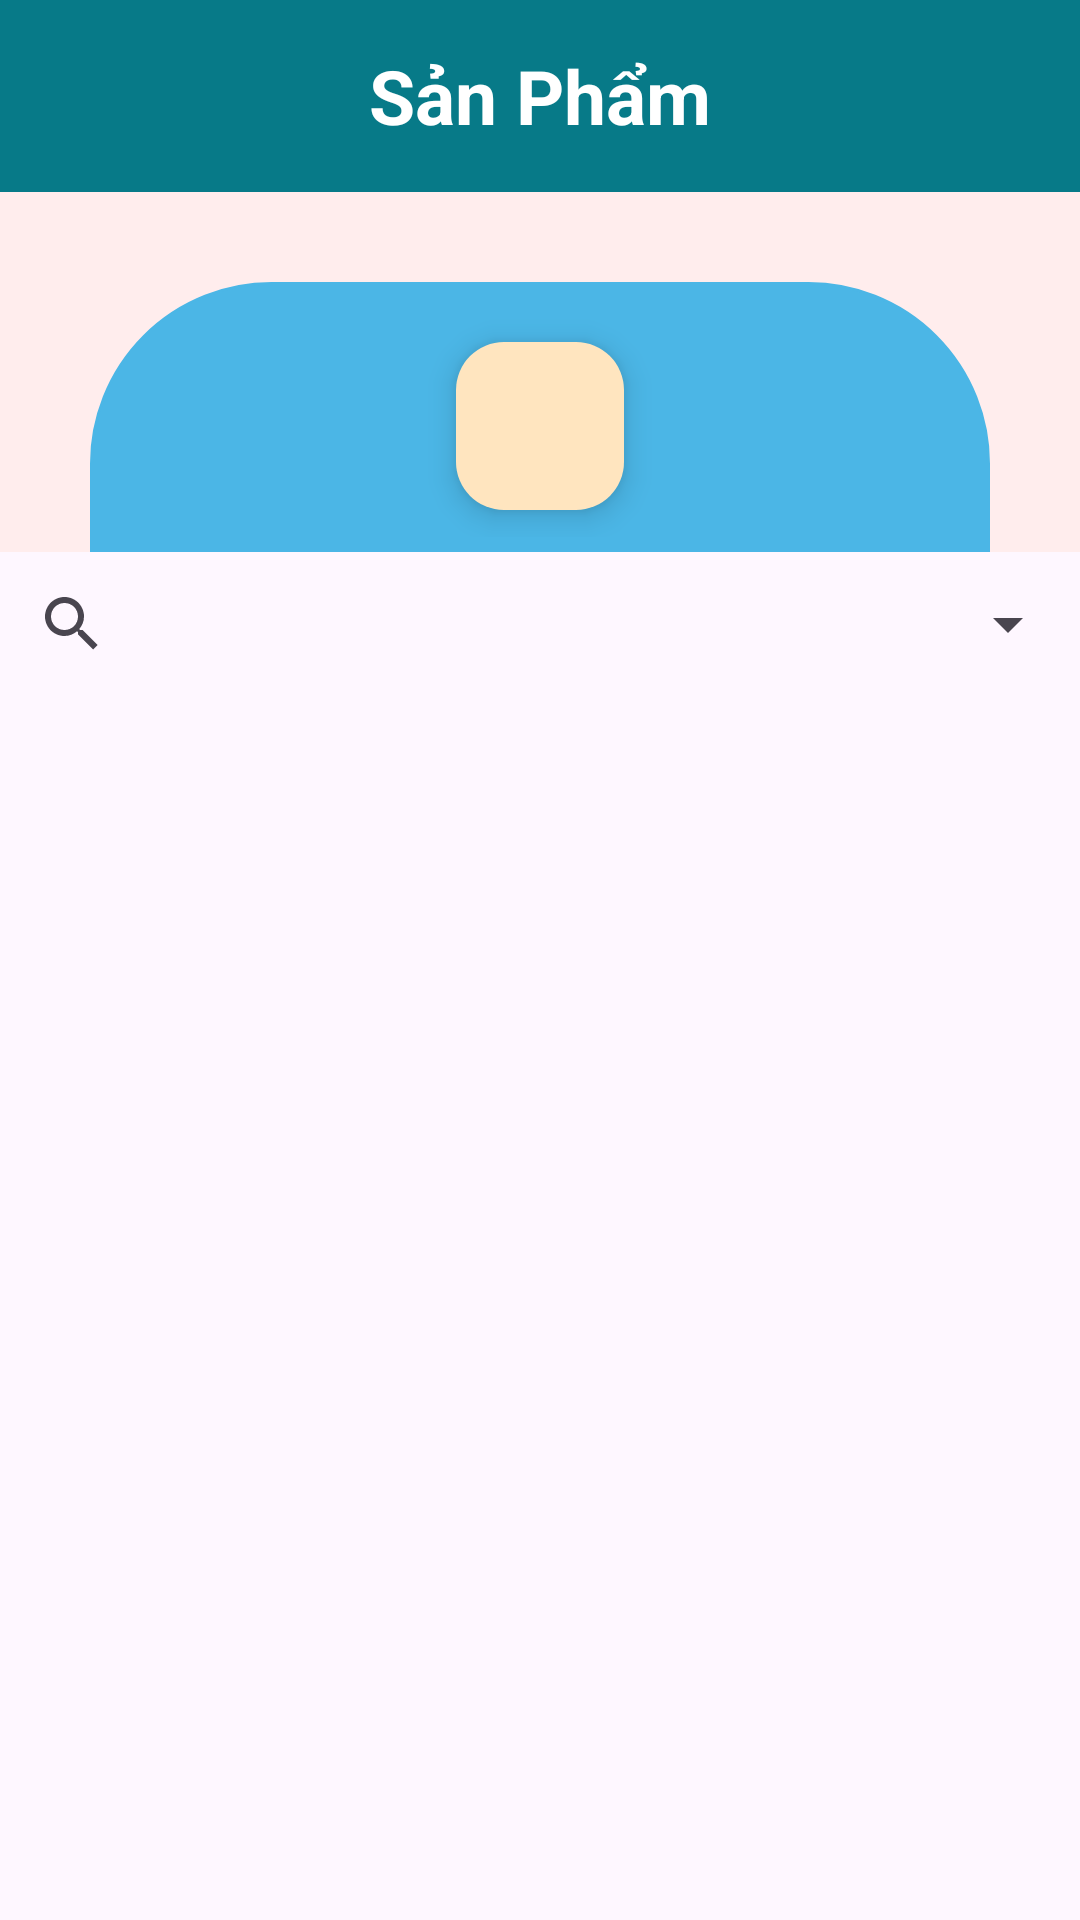

Reconstruct the res/layout file that produces this screen, plus the resources it refers to.
<!-- AndroidManifest.xml: application theme Theme.QuanTri_BanHang -->
<!-- res/layout/activity_qly_san_pham.xml -->
<?xml version="1.0" encoding="utf-8"?>
<LinearLayout xmlns:android="http://schemas.android.com/apk/res/android"
    xmlns:app="http://schemas.android.com/apk/res-auto"
    xmlns:tools="http://schemas.android.com/tools"
    android:layout_width="match_parent"
    android:layout_height="match_parent"
    android:orientation="vertical"
    tools:context=".actitvity.QLySanPhamActivity">

    <com.google.android.material.appbar.AppBarLayout
        android:layout_width="match_parent"
        android:layout_height="wrap_content"
        android:theme="@style/ThemeOverlay.AppCompat.Dark.ActionBar"
        app:layout_constraintLeft_toLeftOf="parent"
        app:layout_constraintRight_toRightOf="parent"
        app:layout_constraintTop_toTopOf="parent">

        <androidx.appcompat.widget.Toolbar
            android:id="@+id/toolbar"
            android:layout_width="match_parent"
            android:layout_height="?attr/actionBarSize"
            android:background="#077A88"
            app:popupTheme="@style/ThemeOverlay.AppCompat.Light">

            <ImageView
                android:layout_width="wrap_content"
                android:layout_height="wrap_content"
                android:src="@drawable/ic_back"
                android:id="@+id/img_back"/>
            <TextView
                android:layout_width="wrap_content"
                android:layout_height="wrap_content"
                android:text="Sản Phẩm"
                android:layout_gravity="center"
                android:textColor="@color/white"
                android:textSize="25sp"
                android:textStyle="bold"/>
        </androidx.appcompat.widget.Toolbar>

    </com.google.android.material.appbar.AppBarLayout>

    <LinearLayout
        android:layout_width="match_parent"
        android:layout_height="120dp"
        android:background="#FFEDED"
        android:orientation="vertical">

        <LinearLayout
            android:layout_width="match_parent"
            android:layout_height="90dp"
            android:layout_gravity="center_horizontal"
            android:layout_marginLeft="30dp"
            android:layout_marginTop="30dp"
            android:layout_marginRight="30dp"
            android:background="@drawable/botron"
            android:orientation="vertical">

            <com.google.android.material.floatingactionbutton.FloatingActionButton
                android:id="@+id/fab_addPro"
                android:layout_width="wrap_content"
                android:layout_height="wrap_content"
                android:layout_gravity="center_horizontal"
                android:layout_marginTop="15dp"
                android:backgroundTint="#FFE5BF"
                android:src="@drawable/ic_add" />
        </LinearLayout>
    </LinearLayout>


    <LinearLayout
        android:layout_width="match_parent"
        android:layout_height="match_parent"
        android:layout_gravity="center"
        android:orientation="vertical">

        <LinearLayout
            android:layout_width="match_parent"
            android:layout_height="wrap_content">

            <SearchView
                android:id="@+id/sv_search"
                android:layout_width="wrap_content"
                android:layout_height="wrap_content"
                android:layout_weight="5" />

            <Spinner
                android:id="@+id/spn_filter"
                android:layout_width="wrap_content"
                android:layout_height="match_parent"
                android:layout_weight="1"
                />
        </LinearLayout>


        <androidx.recyclerview.widget.RecyclerView
            android:id="@+id/rcv_pro"
            android:layout_width="match_parent"
            android:layout_height="0dp"
            android:layout_margin="10dp"
            android:layout_weight="1"
            android:dividerHeight="6dp" />
    </LinearLayout>

</LinearLayout>
<!-- resources referenced by this layout -->
<resources>
  <color name="white">#FFFFFFFF</color>
  <!-- drawable botron (drawable) -->
  <?xml version="1.0" encoding="utf-8"?>
  <shape
      xmlns:android="http://schemas.android.com/apk/res/android"
      android:shape="rectangle">
  
      
      <solid
          android:color="#4BB6E6" >
      </solid>
  
      
      <stroke
          android:width="1dp"
          android:color="#4BB6E6">
      </stroke>
  
      
      <padding
          android:left="5dp"
          android:top="5dp"
          android:right="5dp"
          android:bottom="5dp" >
      </padding>
  
      
      <corners
          android:topLeftRadius="60dp"
          android:topRightRadius="60dp"
           >
      </corners>
  
  </shape>
  <style name="Theme.QuanTri_BanHang" parent="Base.Theme.QuanTri_BanHang" />
  <style name="Base.Theme.QuanTri_BanHang" parent="Theme.Material3.DayNight.NoActionBar">
          
          
      </style>
</resources>
